Run: headless pygame with SDL's dummy video driver; simulated clock (each Clock.tick advances the game by its frame time, no real sleeping); random seed 0; keys injected as events and as key.get_pressed() state; mouse plan: one left click at the window centre at the start of phase 2, then a move to the lower-right quarter at the start of phase 3.
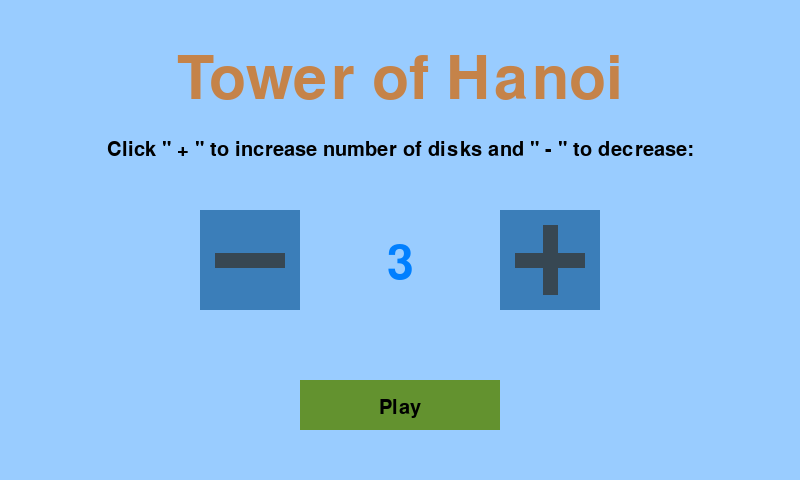
Frame 1 of 4 · flips 1–60 · no input
Frame 2 of 4 · flips 61–180 · clicked the window centre · tapped SPACE, RETURN · held RIGHT (→), D · screen unchanged from frame 1, image omitted
Frame 3 of 4 · flips 181–300 · moved the mouse to the lower-right quarter · held DOWN (↓), S · screen unchanged from frame 2, image omitted
Frame 4 of 4 · flips 301–420 · held LEFT (←), A, UP (↑), W · screen unchanged from frame 3, image omitted

The pygame program that drew these frames:

import pygame
import sys 

#intialize pygame
pygame.init()
pygame.display.set_caption("Tower of Hanoi")

# colors
black = (0,0,0)
red = (255,0,0)
green = (0,106,78)
blue = (0,127,255)
light_blue = (153,204,255)
on_btn_blue = (92,151,203)
off_btn_blue = (59,126,185)
on_btn_green = (112,166,53)
off_btn_green = (99,146,47)
btn_grey = (55,71,82)
grey = (165, 165, 165)
gold = (197,131,73)

class Towers:
    def __init__(self):
        self.base_pole = []
        self.hitbox = []
        self.drawn_pos = []

        # Holds which locations of each tower is occupied.
        self.positions =[
                        {0:None,1:None,2:None,3:None,4:None,5:None,6:None,7:None},
                        {0:None,1:None,2:None,3:None,4:None,5:None,6:None,7:None},
                        {0:None,1:None,2:None,3:None,4:None,5:None,6:None,7:None}
                        ]                 

    def make_towers(self,screen):
        temp_dict = {}

        for xpos in range(50, 590+1, 270):
            base = pygame.Rect(xpos, 400, 160 , 20)
            pole = pygame.Rect(xpos+75, 190, 10, 210)
            self.base_pole.append((base,pole))

            self.hitbox.append(pygame.Rect(xpos+15, 190, 130, 210))   

            self.drawn_pos.append([pygame.Rect(xpos, ypos, 160 , 20) for ypos in range(200,375+1,25)])

class Disks:
    def __init__(self):
        self.disk_dict = {}
        self.disk_count = 3
        self.total_moves = 0

    def create_disks(self, num_of_disks, disk_dict):
        count = 7
        width = 111 

        for disk in range(num_of_disks,0,-1):
            temp = pygame.Rect(50, 50, width, 20)

            disk_dict.update({disk:temp})
            width -= 9
            count -= 1 

def disk_start_pos(tower_pos,disk_dict, positions):
    current_pos = 7

    for num in range(len(disk_dict),0,-1):
        positions[0][current_pos] = num
        disk_dict[num].center = tower_pos[0][current_pos].center
        current_pos -= 1

def click_validator(cursor):
    hitbox = new_towers.hitbox
    positions = new_towers.positions
    dict = new_disks.disk_dict
    valid = False
    t_hb = 0
    og_tower_pos = 0
    moving_disk = None

    for hb in hitbox:
        if hb.collidepoint(cursor):
            t_hb = hitbox.index(hb)
            for disk in dict: 
                if dict[disk].collidepoint(cursor):
                    for pos in range(8):
                        if pos > 0:
                            if positions[t_hb][pos] == disk and positions[t_hb][pos-1] == None:
                                valid = True
                                og_tower_pos = pos
                                moving_disk = disk
                                break
                        elif positions[t_hb][pos] == disk:
                            valid = True
                            og_tower_pos = pos
                            moving_disk = disk
                            break
            break        
    return [valid,t_hb,og_tower_pos,moving_disk]

def placement_validator(og_tower_hitbox,disk):
    hitbox = new_towers.hitbox
    positions = new_towers.positions
    dict = new_disks.disk_dict
    valid = False
    idx_of_hb = 0
    new_tower_pos = 0

    for hb in hitbox:
        if hb.colliderect(dict[disk]) and hb != og_tower_hitbox:
            idx_of_hb = hitbox.index(hb)
            for pos in range(7,-1,-1):
                if pos == 0 and positions[idx_of_hb][pos] == None:
                    if positions[idx_of_hb][pos+1] > disk:
                        new_tower_pos = pos
                        valid = True 
                else:
                    if positions[idx_of_hb][pos] == None and positions[idx_of_hb][pos-1] == None:
                        if pos < 7:
                            if positions[idx_of_hb][pos+1] > disk:
                                new_tower_pos = pos
                                valid = True
                                break
                            else:
                                break
                        else:
                            new_tower_pos = pos
                            valid = True
                            break
    return [valid,idx_of_hb,new_tower_pos]

def main_menu():
    global running
    count = 3
    launch_game = False
    launch_on_up = False
    increase = False
    decrease = False
    while not launch_game:  
        cursor = pygame.mouse.get_pos()
        screen.fill(light_blue)

        for event in pygame.event.get():
            if event.type == pygame.QUIT:
                launch_game = True
                running = False
                return count
        
            elif event.type == pygame.MOUSEBUTTONDOWN:
                if 200+100 > cursor[0] > 200 and 210+100 > cursor[1] > 210:
                    count -= 1
                    if count < 1: 
                        count = 1   
                elif 500+100 > cursor[0] > 500 and 210+100 > cursor[1] > 210:
                    count += 1
                    if count > 8:
                        count = 8
                elif 300+200 > cursor[0] > 300 and 380+50 > cursor[1] > 380:
                    launch_on_up = True

            elif event.type == pygame.MOUSEBUTTONUP:
                if launch_on_up:    
                    launch_game = True
                    return count

        if 200+100 > cursor[0] > 200 and 210+100 > cursor[1] > 210:
            pygame.draw.rect(screen, on_btn_blue, (200,210,100,100))
        else:
            pygame.draw.rect(screen, off_btn_blue, (200,210,100,100))

        if 500+100 > cursor[0] > 500 and 210+100 > cursor[1] > 210:
            pygame.draw.rect(screen, on_btn_blue, (500,210,100,100))
        else:
            pygame.draw.rect(screen, off_btn_blue, (500,210,100,100))

        if 300+200 > cursor[0] > 300 and 380+50 > cursor[1] > 380:
            pygame.draw.rect(screen, on_btn_green, (300,380,200,50))
        else:
            pygame.draw.rect(screen, off_btn_green, (300,380,200,50))  
        
        blit_text(screen, "Tower of Hanoi", (400,50), font_name='sans serif', size=90, color=gold)
        blit_text(screen, 'Click " + " to increase number of disks and " - " to decrease:', (400, 140), font_name='sans serif', size=30, color=black)
        blit_text(screen, str(count), (400, 240), font_name='sans serif', size=70, color=blue)
        blit_text(screen, 'Play', (400, 398), font_name='sans_serif', size=30, color=black)  
        pygame.draw.rect(screen, btn_grey, (515,253,70,15)) 
        pygame.draw.rect(screen, btn_grey, (543,225,15,70))
        pygame.draw.rect(screen, btn_grey, (215,253,70,15))

        pygame.display.update()

def game_over(num_of_disks,moves):
    screen.fill(light_blue)
    still_end = True
    min_moves = 2**num_of_disks-1 
    while still_end:
        for event in pygame.event.get():
            if event.type == pygame.QUIT:
                return False

        blit_text(screen, 'You Won!', (400,60), font_name='sans serif', size=90, color=gold)
        blit_text(screen, f'Your Moves: {moves}', (415, 250), font_name='mono', size=30, color=black)
        blit_text(screen, f'Minimum Moves: {min_moves}', (410, 310), font_name='mono', size=30, color=red)
        
        if min_moves==moves:
            blit_text(screen, 'You finished in the least amount of moves!', (400, 160), font_name='mono', size=26, color=green)
        
        pygame.display.update()

def blit_text(screen, text, midtop, font_name, size, color):                                  
    font = pygame.font.SysFont(font_name, size)     
    font_surface = font.render(text, True, color)
    font_rect = font_surface.get_rect()
    font_rect.midtop = midtop
    screen.blit(font_surface, font_rect)    

screen = pygame.display.set_mode((800, 480))
new_towers = Towers()
new_disks = Disks()

new_disks.disk_count = main_menu()

new_towers.make_towers(screen)
new_disks.create_disks(new_disks.disk_count, new_disks.disk_dict)
disk_start_pos(new_towers.drawn_pos,new_disks.disk_dict,new_towers.positions)

running = True
moving = False
# game loop
while running:
    for event in pygame.event.get():
        if event.type == pygame.QUIT:
            running = False

        elif event.type == pygame.MOUSEBUTTONDOWN:
            cursor = pygame.mouse.get_pos()
            previous_pos = click_validator(cursor)
            if previous_pos[0]:
                moving_rect = new_disks.disk_dict[previous_pos[-1]]
                new_towers.positions[previous_pos[1]][previous_pos[2]] = None
                if moving_rect.collidepoint(event.pos):
                    moving = True

        elif event.type == pygame.MOUSEBUTTONUP:
            if previous_pos[0]:
                valid_place = placement_validator(previous_pos[2],previous_pos[3])
                if valid_place[0]: 
                    moving_rect.center = new_towers.drawn_pos[valid_place[1]][valid_place[-1]].center
                    new_towers.positions[valid_place[1]][valid_place[2]] = previous_pos[-1]
                    if previous_pos[1] != valid_place[1]:
                        new_disks.total_moves+=1
                else:
                    moving_rect.center = new_towers.drawn_pos[previous_pos[1]][previous_pos[2]].center
                    new_towers.positions[previous_pos[1]][previous_pos[2]] = previous_pos[-1]
                moving_rect = None
                previous_pos[0] = False        
                moving = False

        elif event.type == pygame.MOUSEMOTION and moving:
            moving_rect.move_ip(event.rel)

    screen.fill(light_blue)
    
    blit_text(screen, "To win: move all disk to the right most tower, in ascending order.", (400,20), font_name='sans serif', size=30, color=black)

    # draws towers
    for tower in new_towers.base_pole:
        pygame.draw.rect(screen, green, tower[0])
        pygame.draw.rect(screen, grey, tower[1])

    # draws disks
    for disk in range(new_disks.disk_count,0,-1):
        pygame.draw.rect(screen, blue, new_disks.disk_dict[disk])

    blit_text(screen, f"Moves: {new_disks.total_moves}", (700, 65), font_name='mono', size=30, color=black)

    # end of game check
    if new_towers.positions[2][8-new_disks.disk_count] != None:
        running = game_over(new_disks.disk_count,new_disks.total_moves)

    pygame.display.update()    
        
